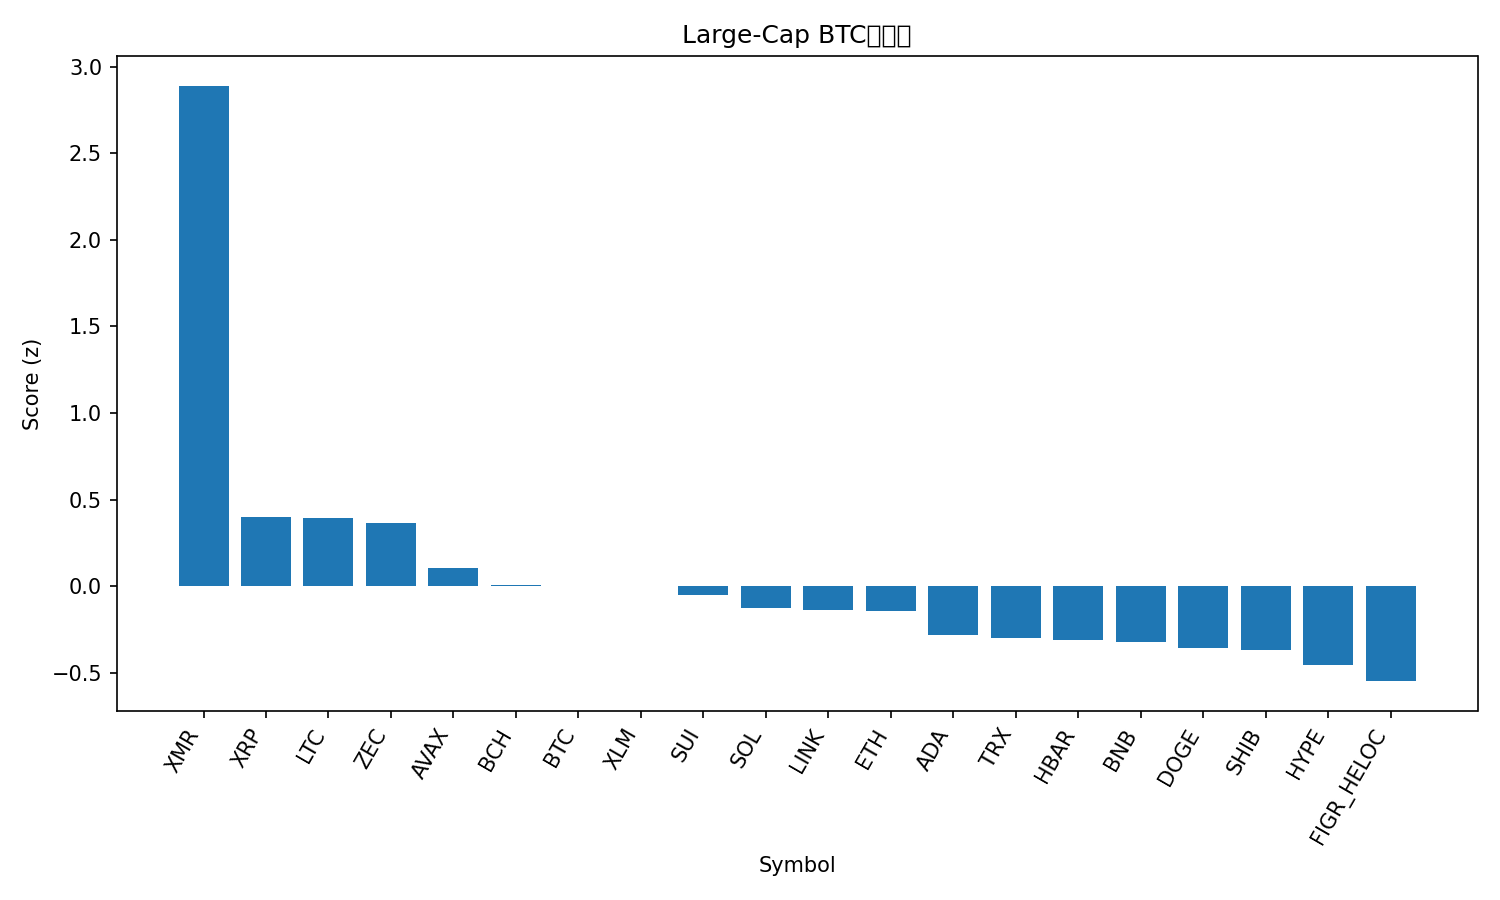

Data behind this chart, as committed beside it:
rank, name, symbol, price_btc, price_usd, pct_1h_btc, pct_24h_btc, pct_7d_btc, market_cap_rank, market_cap_usd, volume_usd, score
1, Monero, XMR, 0.00325, 359.8, 1.468, 4.144, 7.074, 33, 6635681644, 145636329, 2.89
2, XRP, XRP, 2.288e-05, 2.53, 0.2544, 0.6781, -2.565, 4, 152322362616, 1796422693, 0.3978
3, Litecoin, LTC, 0.000908, 100.5, 0.03729, 1.592, 4.433, 30, 7698258590, 632651831, 0.393
4, Zcash, ZEC, 0.003779, 418.4, 0.389, -3.549, 41.58, 32, 6867031810, 952004343, 0.363
5, Avalanche, AVAX, 0.0001707, 18.89, -0.1135, 1.752, -3.226, 28, 8063334376, 279107207, 0.1069
6, Bitcoin Cash, BCH, 0.004973, 550.5, 0.009393, -0.4094, 8.748, 18, 10980363537, 238375083, 0.005508
7, Bitcoin, BTC, 1.0, 110720, 0.0, 0.0, 0.0, 1, 2208941207530, 29639272132, 0.0006735
8, Stellar, XLM, 2.77e-06, 0.3068, 0.07725, 0.1141, -4.972, 20, 9836243547, 103072296, -1.4101996586112983e-05
9, Sui, SUI, 2.152e-05, 2.38, 0.1542, -0.6317, -5.009, 25, 8772677582, 482424708, -0.04904
10, Solana, SOL, 0.001691, 187.3, -0.05279, 0.1461, -2.634, 6, 103465401285, 2808549963, -0.124
11, Chainlink, LINK, 0.000158, 17.5, -0.1455, 0.5902, -0.7896, 16, 12186651783, 431122582, -0.139
12, Ethereum, ETH, 0.0352, 3897, -0.1203, 0.1956, -0.5087, 2, 470423881482, 12604510310, -0.1422
13, Cardano, ADA, 5.56e-06, 0.6159, -0.08662, -0.1872, -4.991, 11, 22533930336, 492227399, -0.2823
14, TRON, TRX, 2.68e-06, 0.2966, -0.1304, -0.4341, 1.244, 10, 28073523317, 362419390, -0.2999
15, Hedera, HBAR, 1.77e-06, 0.196, 0.1213, -3.041, 13.97, 27, 8331027645, 230826329, -0.3082
16, BNB, BNB, 0.009863, 1092, -0.1808, 0.0005815, -1.728, 5, 150467680706, 933853153, -0.3205
17, Dogecoin, DOGE, 1.69e-06, 0.1876, -0.1719, -0.1131, -3.546, 9, 28451409705, 754148912, -0.3598
18, Shiba Inu, SHIB, 9.2097e-11, 1.02e-05, -0.3494, 0.7044, 0.759, 34, 6008618905, 102828694, -0.3691
19, Hyperliquid, HYPE, 0.0003881, 42.98, 0.1102, -2.496, -2.308, 17, 11640765235, 327976137, -0.4533
20, Figure Heloc, FIGR_HELOC, 9.24e-06, 1.017, 0.0, -2.62, 3.101, 15, 13617887337, 529123, -0.5482
21, Toncoin, TON, 2.093e-05, 2.32, -0.4677, -1.309, 8.869, 35, 5846114275, 136231467, -0.823
